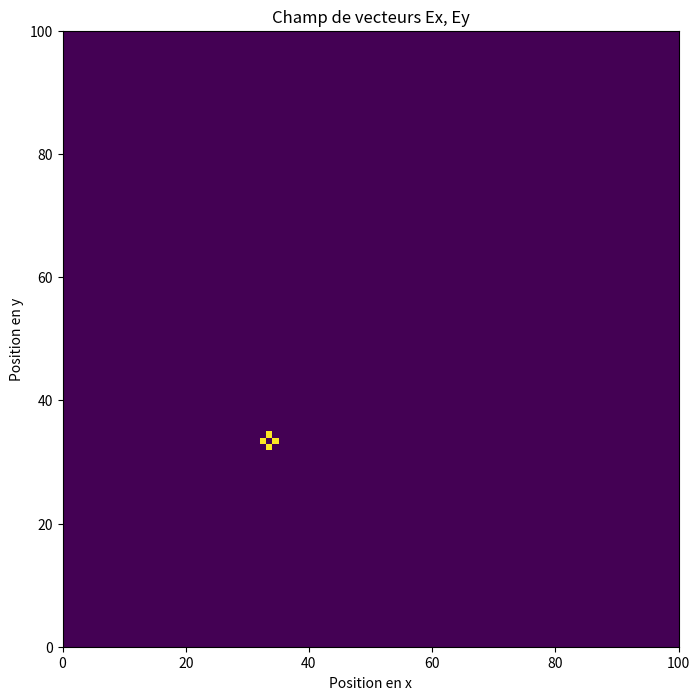

Python code for this plot:
import numpy as np
import matplotlib.pyplot as plt
from matplotlib.animation import FuncAnimation
from enum import Enum

class Mode(Enum):
    VECTEUR = 1
    INTENSITE = 2

mode = Mode.INTENSITE

# Paramètres de la simulation
n_steps = 200  # Nombre d'itérations temporelles
n_points_x = 100  # Nombre de points en x
n_points_y = n_points_x  # Nombre de points en y
c = 14.0  # Vitesse de la lumière
dx = 0.1  # Espacement spatial en x
dy = dx  # Espacement spatial en y
dt = 0.005  # Pas de temps

epsilon_0 = 1 # Constante diélectrique du vide
e = 1 # Charge élémentaire

# Calcul du paramètre de stabilité CFL
stability_param = c * dt / (dx)
print(f"Paramètre de stabilité CFL : {stability_param}")

# Vérification de la condition de stabilité
if stability_param < 1.0:

    # Position de la source
    source_position_x = n_points_x // 3
    source_position_y = n_points_y // 3

    # Fréquence de la source
    source_frequency = 2e1*0  # Ajustez cette valeur selon vos besoins

    # Initialisation du champ électromagnétique (2D)
    Ex = np.zeros((n_steps, n_points_x, n_points_y))
    Ey = np.zeros((n_steps, n_points_x, n_points_y))

    # Conditions initiales
    distribution_charge = np.zeros((n_steps, n_points_x, n_points_y))
    distribution_charge[0, source_position_x, source_position_y] = e / (dx*dy)  # Source

    # Indices optiques (2D)
    n_values = np.ones((n_points_x, n_points_y))
    n_values[:n_points_x // 2, :] = 1.0  # Première moitié en x avec un indice normal
    n_values[n_points_x // 2:, :] = 1.5  # Deuxième moitié en x avec un indice plus grand

    # Coefficients d'absorption (2D)
    alpha_values = np.zeros((n_points_x, n_points_y))
    alpha_values[:n_points_x // 2, :] = 0.1  # Première moitié en x avec une absorption nulle
    alpha_values[n_points_x // 2:, :] = 0.1  # Deuxième moitié en x avec une absorption non nulle

    # Création de la figure
    fig, ax = plt.subplots(figsize=(8, 8))
    fleche = ax.quiver(np.arange(n_points_x), np.arange(n_points_y), Ex[0], Ey[0], scale=2, color='b')

    # Fonction d'animation
    def animate(i):
        global Ex, Ey
        Ex[i + 1, 1:-1, 1:-1] = (
            (c**2 * dt**2 / (dx**2 * n_values[1:-1, 1:-1]**2)) * (Ex[i, 2:, 1:-1] - 2 * Ex[i, 1:-1, 1:-1] + Ex[i, :-2, 1:-1]) +
            (c**2 * dt**2 / (dy**2 * n_values[1:-1, 1:-1]**2)) * (Ex[i, 1:-1, 2:] - 2 * Ex[i, 1:-1, 1:-1] + Ex[i, 1:-1, :-2]) +
            2 * Ex[i, 1:-1, 1:-1] - Ex[i - 1, 1:-1, 1:-1]
            - (c**2 * dt**2 / (n_values[1:-1, 1:-1]**2)) * alpha_values[1:-1, 1:-1] * Ex[i, 1:-1, 1:-1]
            - (c**2 * dt**2 / (2*dx * epsilon_0 * n_values[1:-1, 1:-1]**2)) * (distribution_charge[i, 2:, 1:-1] - distribution_charge[i, :-2, 1:-1])
        )
        Ey[i + 1, 1:-1, 1:-1] = (
            (c**2 * dt**2 / (dx**2 * n_values[1:-1, 1:-1]**2)) * (Ey[i, 2:, 1:-1] - 2 * Ey[i, 1:-1, 1:-1] + Ey[i, :-2, 1:-1]) +
            (c**2 * dt**2 / (dy**2 * n_values[1:-1, 1:-1]**2)) * (Ey[i, 1:-1, 2:] - 2 * Ey[i, 1:-1, 1:-1] + Ey[i, 1:-1, :-2]) +
            2 * Ey[i, 1:-1, 1:-1] - Ey[i - 1, 1:-1, 1:-1]
            - (c**2 * dt**2 / (n_values[1:-1, 1:-1]**2)) * alpha_values[1:-1, 1:-1] * Ey[i, 1:-1, 1:-1]
            - (c**2 * dt**2 / (2*dy * epsilon_0 * n_values[1:-1, 1:-1]**2)) * (distribution_charge[i, 1:-1, 2:] - distribution_charge[i, 1:-1, :-2])
        )
        
        source_position_y = int(10*np.sin(2*np.pi*source_frequency*i*dt) + n_points_y//3)
        distribution_charge[i+1, source_position_x, source_position_y] = e / (dx*dy)

        # Calcul de la norme carée du vecteur E
        I = Ex[i + 1]**2 + Ey[i + 1]**2

        # Mise à jour de la figure
        ax.clear()
        # Affichage du champ de vecteurs
        if mode == mode.VECTEUR:
            fleche = ax.quiver(
                np.arange(n_points_x),
                np.arange(n_points_y),
                Ex[i + 1],
                Ey[i + 1],
                color='r',
                scale=None,
                minlength=0
            )
            return fleche,
        # Affichage de l'intensité
        elif mode == mode.INTENSITE:
            intensite = ax.imshow(I, extent=[0, n_points_x, 0, n_points_y], origin='lower', cmap='viridis', vmin=0)
            return intensite,

    # Animation
    ani = FuncAnimation(fig, animate, frames=n_steps - 1, interval=50, blit=True, repeat=False)

    ax.set_xlabel('Position en x')
    ax.set_ylabel('Position en y')
    ax.set_title('Champ de vecteurs Ex, Ey')

    plt.show()

else:
    print("La condition de stabilité CFL n'est pas satisfaite. Réduisez le pas de temps (dt) ou augmentez l'espacement spatial (dx).")